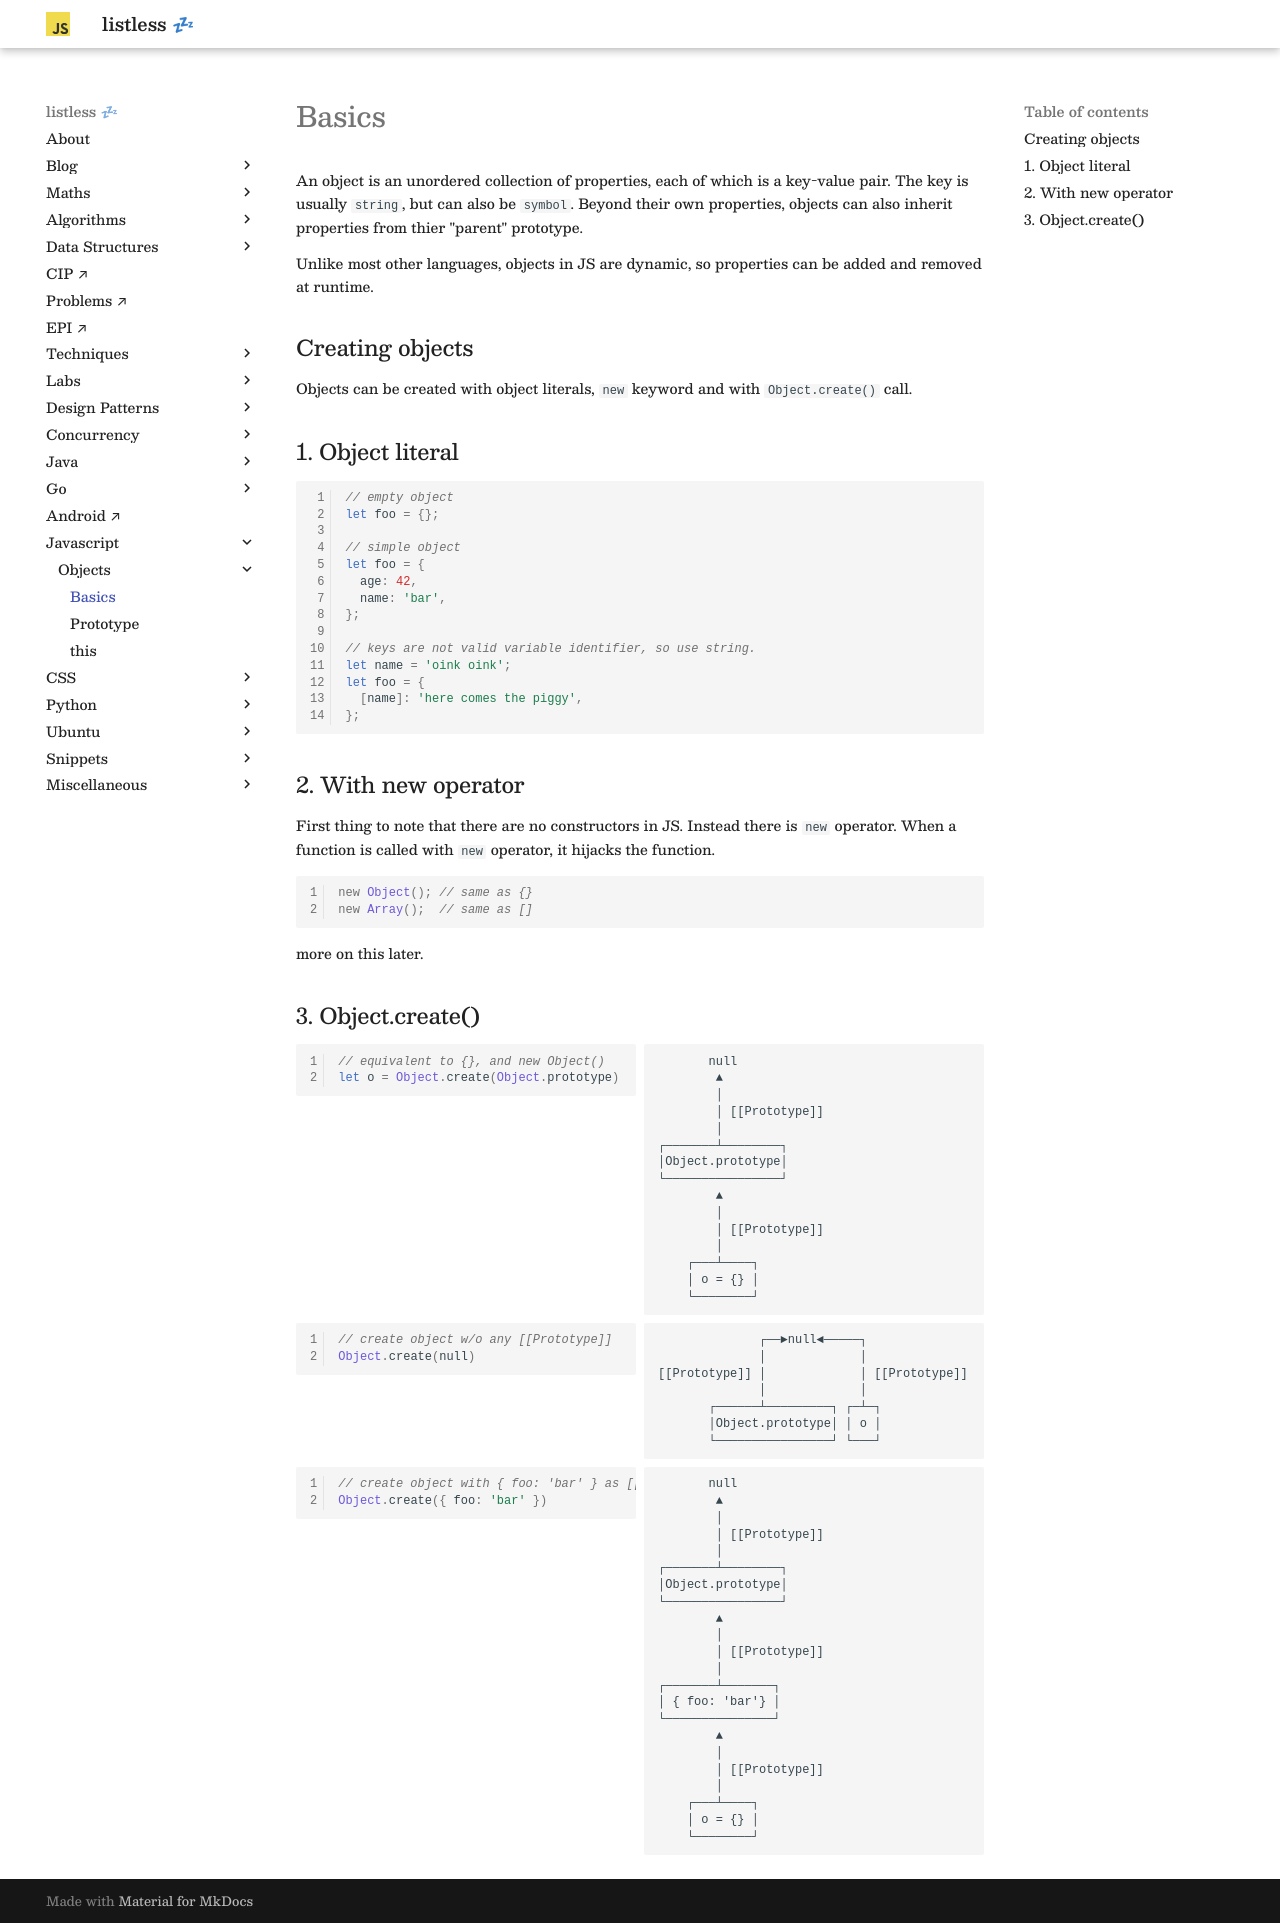

repository: anurag-inias/anurag-inias.github.io · page: js/objects/basics/index.html · generator: mkdocs

# Basics

<style>
.md-logo img {
  content: url('/js/javascript.svg');
}

:root [data-md-color-scheme=slate] .md-logo img  {
  content: url('/js/javascript.svg');
}
</style>

An object is an unordered collection of properties, each of which is a key-value pair. The key is usually `string`, but can also be `symbol`. Beyond their own properties, objects can also inherit properties from thier "parent" prototype.

Unlike most other languages, objects in JS are dynamic, so properties can be added and removed at runtime.

## Creating objects

Objects can be created with object literals, `new` keyword and with `Object.create()` call.

## 1. Object literal

```javascript linenums="1"
// empty object
let foo = {};

// simple object
let foo = {
  age: 42,
  name: 'bar',
};

// keys are not valid variable identifier, so use string.
let name = 'oink oink';
let foo = {
  [name]: 'here comes the piggy',
};
```

## 2. With new operator

First thing to note that there are no constructors in JS. Instead there is `new` operator. When a function is called with `new` operator, it hijacks the function.

```javascript linenums="1"
new Object(); // same as {}
new Array();  // same as []
```

more on this later.

## 3. Object.create()

<div class="grid" markdown>

```javascript linenums="1"
// equivalent to {}, and new Object()
let o = Object.create(Object.prototype)
```

```
       null                   
        ▲                     
        │                     
        │ [[Prototype]]        
        │                     
┌───────┴────────┐            
│Object.prototype│            
└────────────────┘            
        ▲                     
        │                     
        │ [[Prototype]]        
        │ 
    ┌───┴────┐                   
    │ o = {} │                   
    └────────┘   
```

```javascript linenums="1"
// create object w/o any [[Prototype]]
Object.create(null)
```

```                                             
              ┌──►null◄─────┐                     
              │             │                     
[[Prototype]] │             │ [[Prototype]]       
              │             │                     
       ┌──────┴─────────┐ ┌─┴─┐                   
       │Object.prototype│ │ o │                   
       └────────────────┘ └───┘                   
```

```javascript linenums="1"
// create object with { foo: 'bar' } as [[Prototype]]
Object.create({ foo: 'bar' })
```

```
       null                   
        ▲                     
        │                     
        │ [[Prototype]]        
        │                     
┌───────┴────────┐            
│Object.prototype│            
└────────────────┘            
        ▲                     
        │                     
        │ [[Prototype]]        
        │ 
┌───────┴───────┐                   
│ { foo: 'bar'} │                   
└───────────────┘   
        ▲                     
        │                     
        │ [[Prototype]]        
        │ 
    ┌───┴────┐                   
    │ o = {} │                   
    └────────┘  
```

</div>
